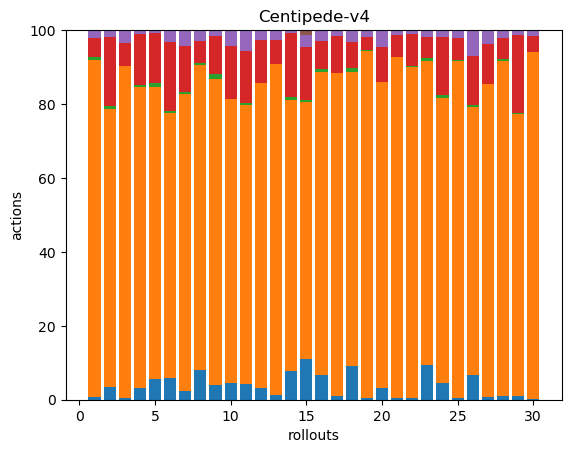

Source data for this figure (header and first rows):
2, 273, 2, 16, 6, 0, 0, 0, 0, 0, 0, 0, 0, 0, 0, 0, 0, 0
13, 274, 3, 68, 7, 0, 0, 0, 0, 0, 0, 0, 0, 0, 0, 0, 0, 0
3, 450, 0, 30, 18, 0, 0, 0, 0, 0, 0, 0, 0, 0, 0, 0, 0, 0
8, 213, 1, 36, 3, 0, 0, 0, 0, 0, 0, 0, 0, 0, 0, 0, 0, 0
15, 216, 3, 37, 2, 0, 0, 0, 0, 0, 0, 0, 0, 0, 0, 0, 0, 0
17, 209, 1, 55, 9, 0, 0, 0, 0, 0, 0, 0, 0, 0, 0, 0, 0, 0
7, 249, 1, 39, 13, 0, 0, 0, 0, 0, 0, 0, 0, 0, 0, 0, 0, 0
17, 176, 1, 13, 6, 0, 0, 0, 0, 0, 0, 0, 0, 0, 0, 0, 0, 0
10, 202, 3, 25, 4, 0, 0, 0, 0, 0, 0, 0, 0, 0, 0, 0, 0, 0
10, 175, 0, 32, 10, 0, 0, 0, 0, 0, 0, 0, 0, 0, 0, 0, 0, 0
9, 157, 1, 29, 12, 0, 0, 0, 0, 0, 0, 0, 0, 0, 0, 0, 0, 0
13, 325, 1, 45, 11, 0, 0, 0, 0, 0, 0, 0, 0, 0, 0, 0, 0, 0
5, 377, 0, 28, 11, 0, 0, 0, 0, 0, 0, 0, 0, 0, 0, 0, 0, 0
19, 179, 2, 42, 2, 0, 0, 0, 0, 0, 0, 0, 0, 0, 0, 0, 0, 0
34, 217, 2, 45, 10, 4, 0, 0, 0, 0, 0, 0, 0, 0, 0, 0, 0, 0
20, 247, 2, 23, 9, 0, 0, 0, 0, 0, 0, 0, 0, 0, 0, 0, 0, 0
7, 584, 1, 66, 11, 0, 0, 0, 0, 0, 0, 0, 0, 0, 0, 0, 0, 0
17, 146, 2, 13, 6, 0, 0, 0, 0, 0, 0, 0, 0, 0, 0, 0, 0, 0
2, 366, 1, 14, 7, 0, 0, 0, 0, 0, 0, 0, 0, 0, 0, 0, 0, 0
13, 339, 0, 39, 19, 0, 0, 0, 0, 0, 0, 0, 0, 0, 0, 0, 0, 0
2, 351, 0, 23, 5, 0, 0, 0, 0, 0, 0, 0, 0, 0, 0, 0, 0, 0
2, 380, 1, 37, 4, 0, 0, 0, 0, 0, 0, 0, 0, 0, 0, 0, 0, 0
26, 226, 2, 16, 5, 0, 0, 0, 0, 0, 0, 0, 0, 0, 0, 0, 0, 0
14, 232, 2, 47, 6, 0, 0, 0, 0, 0, 0, 0, 0, 0, 0, 0, 0, 0
3, 473, 1, 31, 11, 0, 0, 0, 0, 0, 0, 0, 0, 0, 0, 0, 0, 0
12, 133, 1, 24, 13, 0, 0, 0, 0, 0, 0, 0, 0, 0, 0, 0, 0, 0
5, 490, 0, 62, 22, 0, 0, 0, 0, 0, 0, 0, 0, 0, 0, 0, 0, 0
3, 294, 2, 18, 7, 0, 0, 0, 0, 0, 0, 0, 0, 0, 0, 0, 0, 0
4, 281, 1, 78, 5, 0, 0, 0, 0, 0, 0, 0, 0, 0, 0, 0, 0, 0
2, 659, 1, 30, 11, 0, 0, 0, 0, 0, 0, 0, 0, 0, 0, 0, 0, 0
